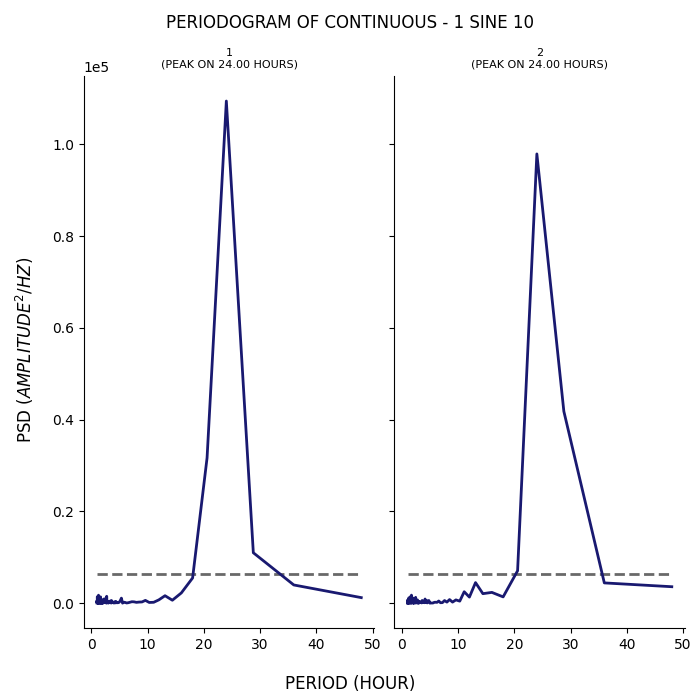

The file beside this chart, header and first rows:
test, period, psd
1, 48.0, 1212
1, 36.0, 3970
1, 28.8, 10989
1, 24.0, 109409
1, 20.57, 31658
1, 18.0, 5494
1, 16.0, 2243
1, 14.4, 645.4
1, 13.09, 1629
1, 12.0, 726.8
1, 11.08, 196.2
1, 10.29, 157
1, 9.6, 611
1, 9.0, 269.7
1, 8.471, 240.9
1, 8.0, 180.5
1, 7.579, 292
1, 7.2, 315.4
1, 6.857, 202.9
1, 6.545, 100.8
1, 6.261, 46.77
1, 6.0, 162.3
1, 5.76, 215.1
1, 5.538, 10.61
1, 5.333, 1096
1, 5.143, 583
1, 4.966, 221.5
1, 4.8, 114.2
1, 4.645, 95.62
1, 4.5, 88.15
1, 4.364, 382.1
1, 4.235, 53.51
1, 4.114, 305.7
1, 4.0, 26.72
1, 3.892, 87.98
1, 3.789, 211.2
1, 3.692, 286
1, 3.6, 551.2
1, 3.512, 26.17
1, 3.429, 500.7
1, 3.349, 461.9
1, 3.273, 192.9
1, 3.2, 209.1
1, 3.13, 112.6
1, 3.064, 381.8
1, 3.0, 11.94
1, 2.939, 316.6
1, 2.88, 236.9
1, 2.824, 205.4
1, 2.769, 155.3
1, 2.717, 1505
1, 2.667, 5.757
1, 2.618, 159.9
1, 2.571, 209
1, 2.526, 293.1
1, 2.483, 599.5
1, 2.441, 313.2
1, 2.4, 511.2
1, 2.361, 169.1
1, 2.323, 217.2
... 224 more rows
